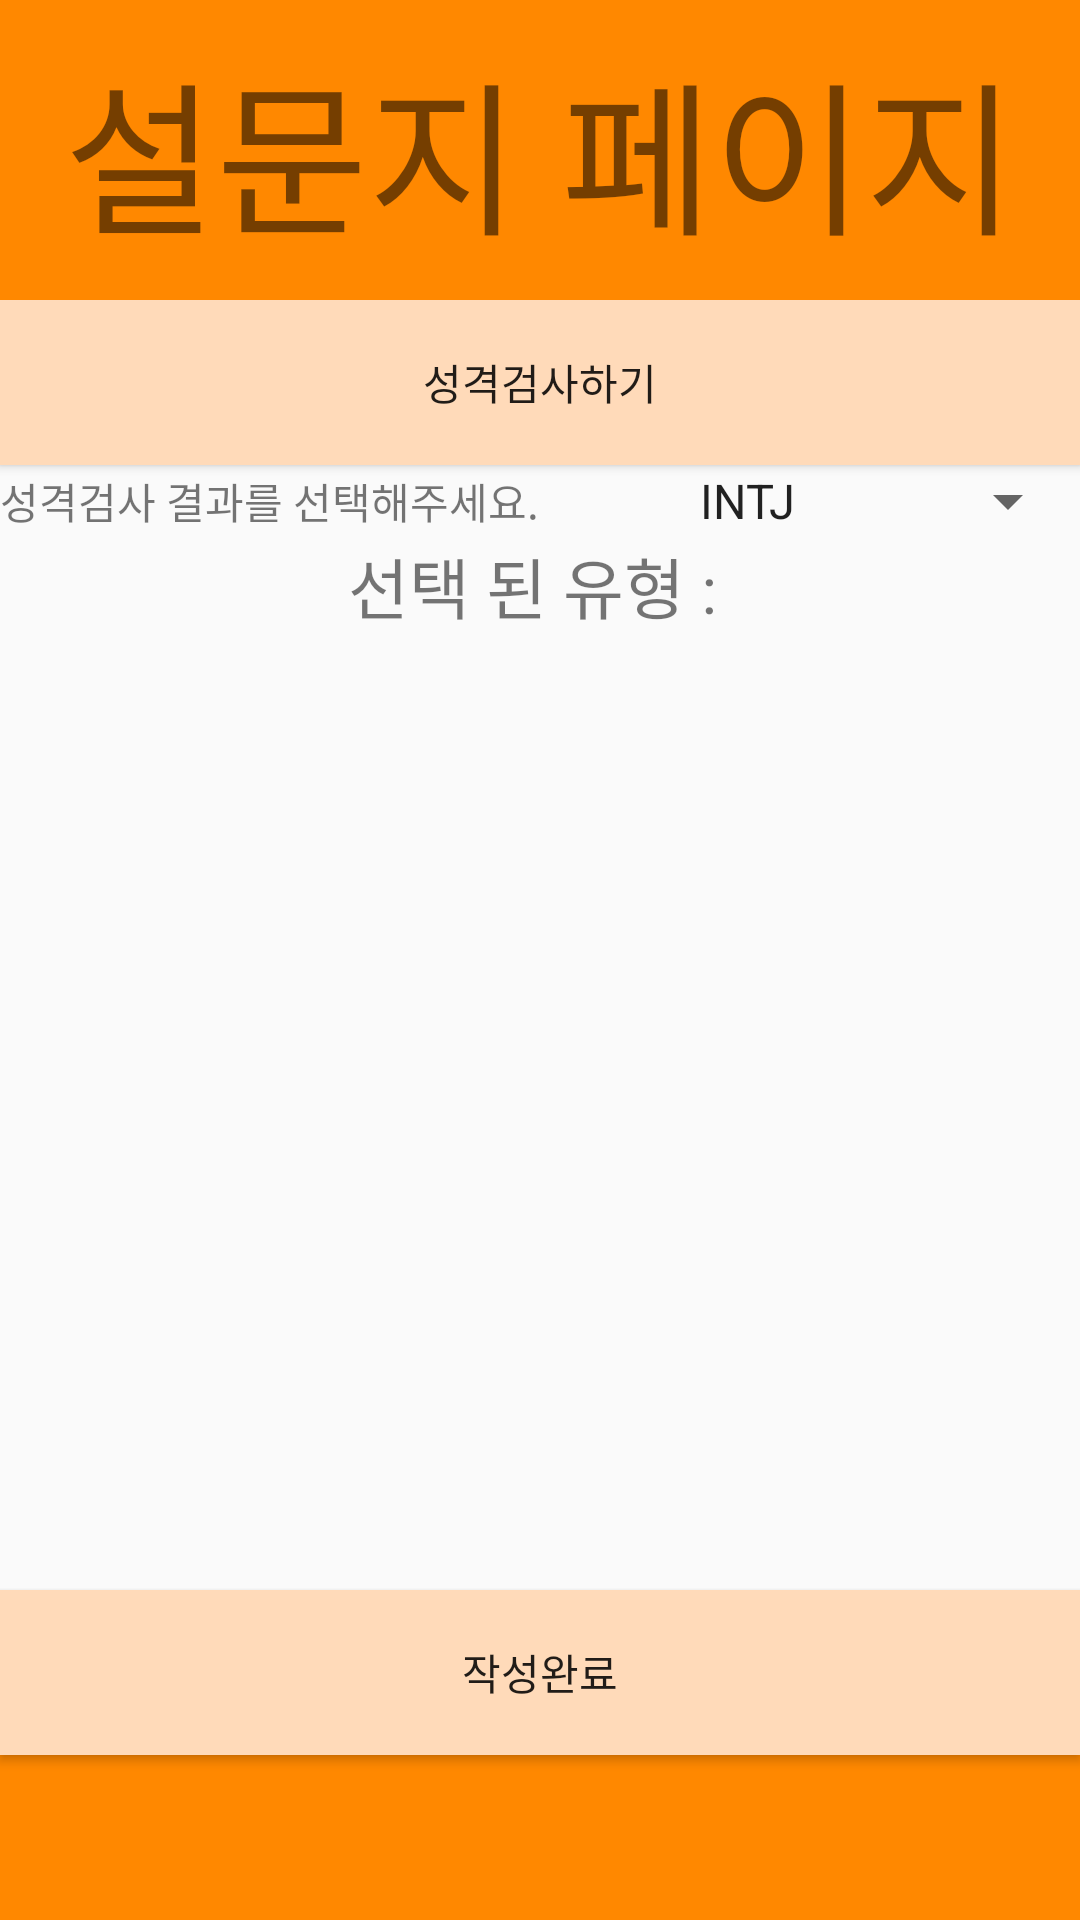

Here is an Android app screen rendered from its layout file. Give the layout XML and the strings, colors and styles it references.
<!-- AndroidManifest.xml: application theme AppTheme -->
<!-- res/layout/fragment3_child.xml -->
<?xml version="1.0" encoding="utf-8"?>
<LinearLayout xmlns:android="http://schemas.android.com/apk/res/android"
    xmlns:app="http://schemas.android.com/apk/res-auto"
    xmlns:tools="http://schemas.android.com/tools"
    android:layout_width="match_parent"
    android:layout_height="match_parent"
    android:layout_weight="10"
    android:orientation="vertical"
    >

    <TextView
        android:id="@+id/textView"
        android:layout_width="match_parent"
        android:layout_height="100dp"
        android:background="@android:color/holo_orange_dark"
        android:gravity="center"
        android:text="설문지 페이지"
        android:textSize="55sp" />

    <TextView
        android:id="@+id/defalutV"
        android:layout_width="match_parent"
        android:layout_height="wrap_content"
        android:text="TextView"
        android:visibility="gone" />

    <LinearLayout
        android:layout_width="match_parent"
        android:layout_height="wrap_content"
        android:layout_weight="8"
        android:orientation="vertical">

        <Button
            android:id="@+id/person"
            android:layout_width="match_parent"
            android:layout_height="55dp"
            android:background="	#FFDAB9"
            android:text="성격검사하기" />

        <LinearLayout
            android:layout_width="match_parent"
            android:layout_height="wrap_content"
            android:orientation="horizontal">

            <TextView
                android:id="@+id/textView13"
                android:layout_width="wrap_content"
                android:layout_height="wrap_content"
                android:layout_weight="6"
                android:text="성격검사 결과를 선택해주세요." />

            <Spinner
                android:id="@+id/spinner"
                android:layout_width="wrap_content"
                android:layout_height="wrap_content"
                android:layout_weight="4"
                android:entries="@array/성격검사유형" />
        </LinearLayout>

        <TextView
            android:id="@+id/spinnertext"
            android:layout_width="match_parent"
            android:layout_height="wrap_content"
            android:gravity="center"
            android:text="선택 된 유형 : "
            android:textSize="22sp" />

        <androidx.core.widget.NestedScrollView
            android:layout_width="match_parent"
            android:layout_height="match_parent">

            <LinearLayout
                android:layout_width="match_parent"
                android:layout_height="wrap_content"
                android:orientation="vertical" >

                <androidx.recyclerview.widget.RecyclerView
                    android:id="@+id/surveyRecycle"
                    android:layout_width="match_parent"
                    android:layout_height="wrap_content"
                   >

                </androidx.recyclerview.widget.RecyclerView>
            </LinearLayout>
        </androidx.core.widget.NestedScrollView>

    </LinearLayout>

    <Button
        android:id="@+id/surveyComplete"
        android:layout_width="match_parent"
        android:layout_height="55dp"
        android:layout_gravity="bottom"
        android:background="	#FFDAB9"
        android:foregroundGravity="center"
        android:gravity="center"
        android:text="작성완료" />

    <TextView
        android:id="@+id/textView999"
        android:layout_width="match_parent"
        android:layout_height="55dp"
        android:background="@android:color/holo_orange_dark"
        android:textSize="55sp" />

</LinearLayout>
<!-- resources referenced by this layout -->
<resources>
  <style name="AppTheme" parent="Theme.AppCompat.Light.DarkActionBar">
          
          <item name="colorPrimary">#29B6F6</item>
          <item name="colorPrimaryDark">#039BE5</item>
          <item name="colorAccent">@color/colorAccent</item>
      </style>
  <color name="colorAccent">#ffffff</color>
</resources>
